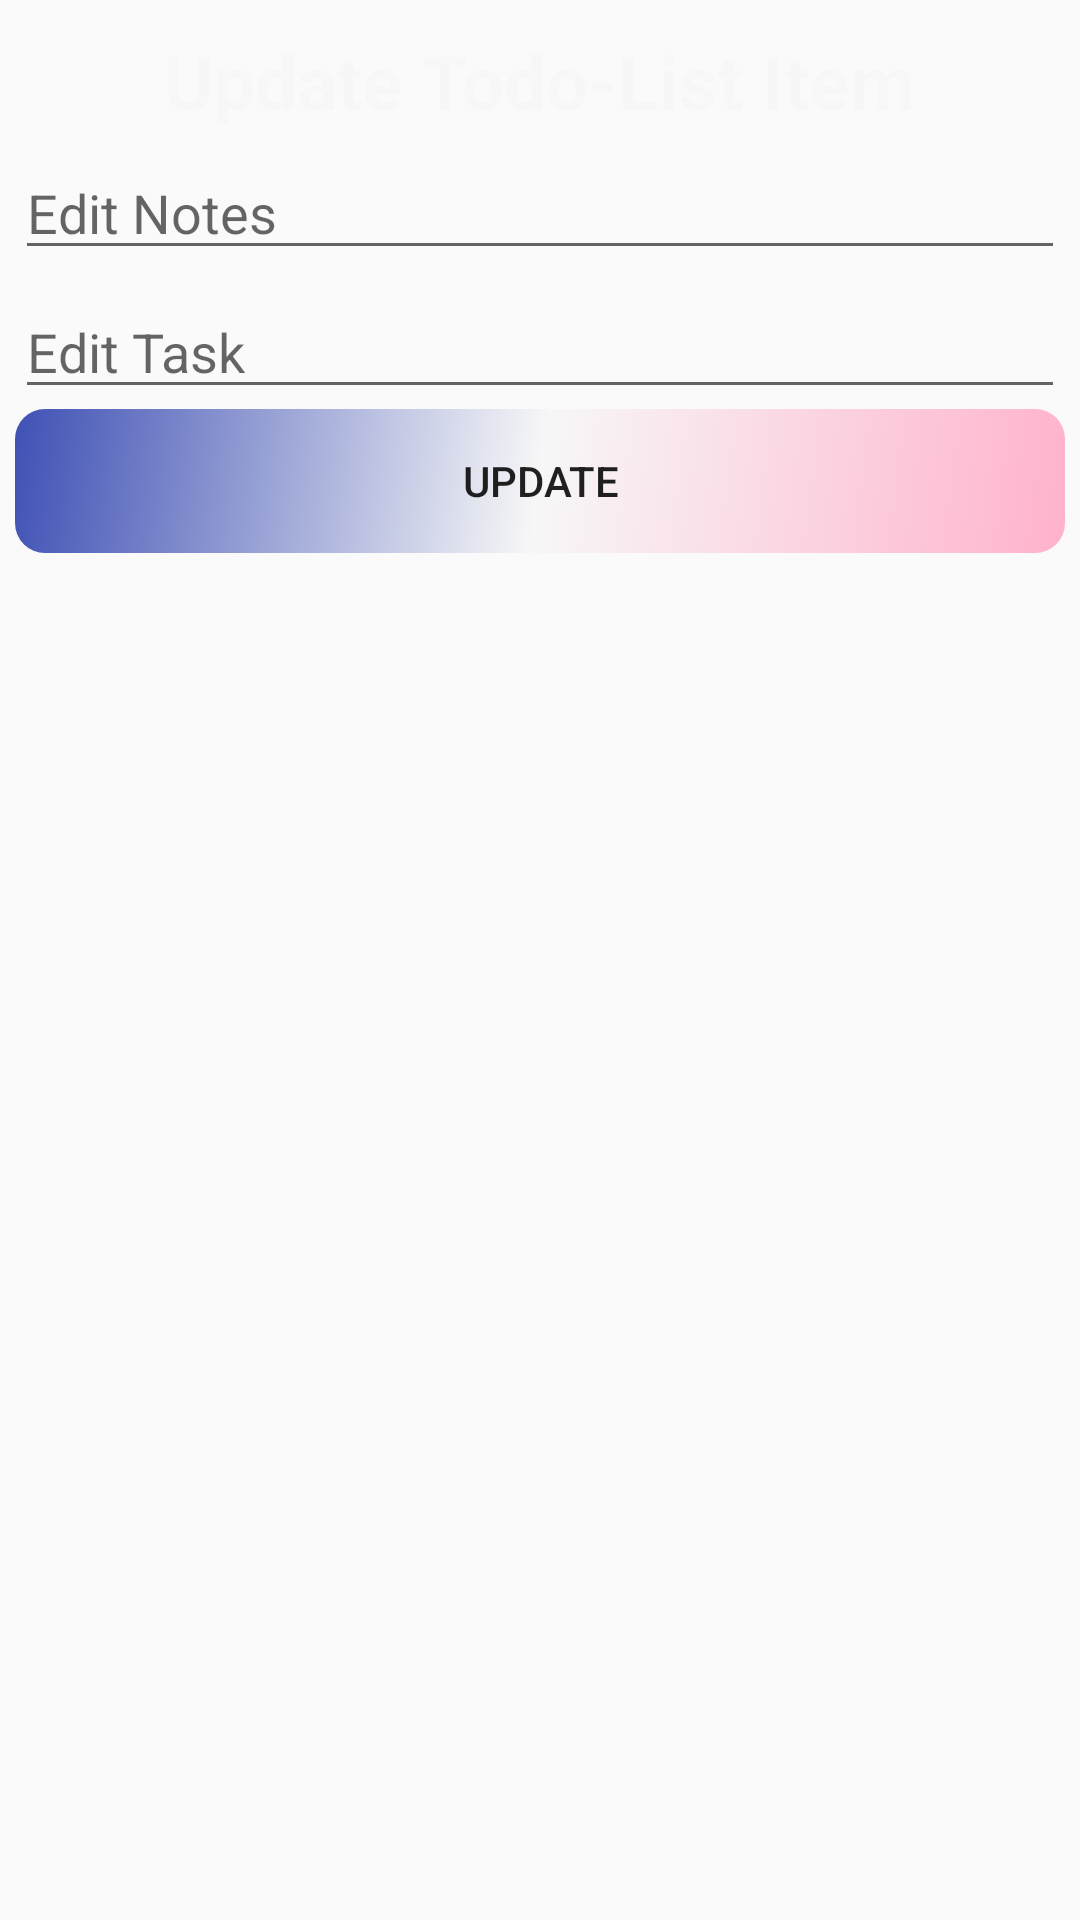

Android layout source for this screen:
<!-- AndroidManifest.xml: application theme AppTheme -->
<!-- res/layout/todolist_update_dialog.xml -->
<?xml version="1.0" encoding="utf-8"?>
<LinearLayout xmlns:android="http://schemas.android.com/apk/res/android"
    android:layout_width="match_parent"
    android:layout_height="match_parent"
    android:orientation="vertical"
    android:padding="5dp">

    <TextView
        android:id="@+id/textview1"
        android:layout_width="wrap_content"
        android:layout_height="wrap_content"
        android:layout_gravity="center"
        android:text="Update Todo-List Item"
        android:textSize="25dp"
        android:textStyle="bold"
        android:layout_marginTop="5dp"
        android:textColor="@color/cardview_shadow_end_color"/>

    <EditText
        android:layout_width="match_parent"
        android:layout_height="wrap_content"
        android:inputType="text"
        android:ems ="10"
        android:hint = "Edit Notes"
        android:id="@+id/editnotes"
        android:layout_marginTop="5dp"/>

    <EditText
        android:layout_width="match_parent"
        android:layout_height="wrap_content"
        android:inputType="text"
        android:ems ="10"
        android:hint = "Edit Task"
        android:id="@+id/edittasks"
        android:layout_marginTop="5dp"/>
    
    <Button
        android:text="UPDATE"
        android:layout_width="match_parent"
        android:layout_height="wrap_content"
        android:id="@+id/editbutton"
        android:background="@drawable/rounded_border_button" />


</LinearLayout>
<!-- resources referenced by this layout -->
<resources>
  <!-- drawable rounded_border_button (drawable-v21) -->
  <?xml version="1.0" encoding="utf-8"?>
  <selector xmlns:android="http://schemas.android.com/apk/res/android">
      <item>
  
          <shape android:shape="rectangle" >
              <gradient
                  android:angle="135"
                  android:centerColor="@color/cardview_shadow_end_color"
                  android:endColor="@color/colorPrimary"
                  android:startColor="@color/colorAccentLight"
                  android:type="linear" />
              <corners android:radius="10dp" />
  
          </shape>
      </item>
  </selector>
  <style name="AppTheme" parent="Theme.AppCompat.Light.NoActionBar">
          <item name="colorPrimary">@color/colorPrimary</item>
          <item name="colorPrimaryDark">@color/colorPrimaryDark</item>
          <item name="colorAccent">@color/colorAccent</item>
  
          <item name="windowActionModeOverlay">true</item>
      </style>
  <color name="colorPrimary">#3F51B5</color>
  <color name="colorAccentLight">#ffb2cb</color>
  <color name="colorPrimaryDark">#303F9F</color>
  <color name="colorAccent">#FF4081</color>
</resources>
